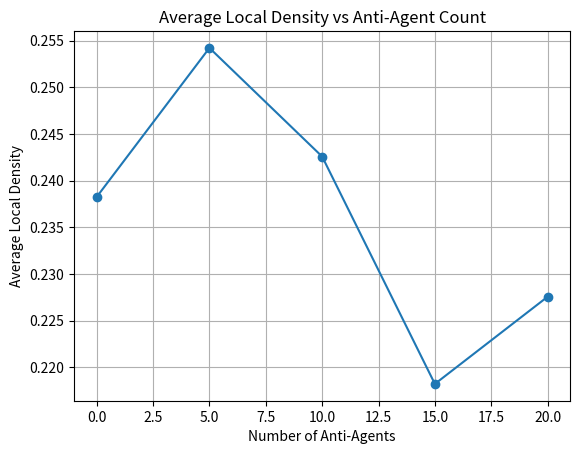

Generate this figure with matplotlib: (Note: this script raises an exception after producing the figure.)
import numpy as np
import matplotlib.pyplot as plt
import matplotlib.animation as animation
import random
from tqdm import tqdm

# Constants
GRID_SIZE = 50
NUM_OBJECTS = 200
NUM_AGENTS = 30
SENSE_RADIUS = 1
k_pick = 0.1
k_drop = 0.3
STEPS = 200
ANTI_AGENT_COUNTS = [0, 5, 10, 15, 20]

# Local density function
def local_density(x, y, grid):
    count = 0
    for dx in range(-SENSE_RADIUS, SENSE_RADIUS + 1):
        for dy in range(-SENSE_RADIUS, SENSE_RADIUS + 1):
            nx, ny = (x + dx) % GRID_SIZE, (y + dy) % GRID_SIZE
            if grid[nx, ny] == 1:
                count += 1
    area = (2 * SENSE_RADIUS + 1) ** 2
    return count / area

# Simulation function
def run_simulation(num_anti_agents, return_animation=False):
    grid = np.zeros((GRID_SIZE, GRID_SIZE), dtype=int)
    object_positions = random.sample([(i, j) for i in range(GRID_SIZE) for j in range(GRID_SIZE)], NUM_OBJECTS)
    for pos in object_positions:
        grid[pos] = 1

    agents = []
    for _ in range(NUM_AGENTS):
        x, y = np.random.randint(0, GRID_SIZE, 2)
        agents.append([x, y, False, False])
    for _ in range(num_anti_agents):
        x, y = np.random.randint(0, GRID_SIZE, 2)
        agents.append([x, y, False, True])

    frames = []

    for step in range(STEPS):
        display = np.copy(grid).astype(float)

        for agent in agents:
            x, y, carrying, is_anti = agent
            f = local_density(x, y, grid)

            if carrying:
                p_drop = (k_drop**2 / (k_drop**2 + f**2)) if is_anti else (f**2 / (k_drop**2 + f**2))
                if grid[x, y] == 0 and np.random.rand() < p_drop:
                    grid[x, y] = 1
                    agent[2] = False
            else:
                if grid[x, y] == 1:
                    p_pick = (f**2 / (k_pick**2 + f**2)) if is_anti else (k_pick**2 / (k_pick**2 + f**2))
                    if np.random.rand() < p_pick:
                        grid[x, y] = 0
                        agent[2] = True

            dx, dy = np.random.choice([-1, 0, 1]), np.random.choice([-1, 0, 1])
            agent[0] = (x + dx) % GRID_SIZE
            agent[1] = (y + dy) % GRID_SIZE

            # Overlay agent colors
            if carrying:
                display[agent[0], agent[1]] = 0.7 if not is_anti else 0.9  # Regular: gray, Anti: light violet
            else:
                display[agent[0], agent[1]] = 0.3 if not is_anti else 0.6  # Regular: greenish, Anti: violet

        if return_animation:
            frames.append(display.copy())

    return frames if return_animation else compute_average_density(grid)

# Evaluation: average local density
def compute_average_density(grid):
    total_density = 0
    count = 0
    for x in range(GRID_SIZE):
        for y in range(GRID_SIZE):
            if grid[x, y] == 1:
                total_density += local_density(x, y, grid)
                count += 1
    return total_density / count if count > 0 else 0

# Main simulation loop with parameter sweep
average_densities = []
for num_anti in tqdm(ANTI_AGENT_COUNTS, desc="Sweeping Anti-Agent Counts"):
    density = run_simulation(num_anti_agents=num_anti)
    average_densities.append(density)

# Plot comparison
plt.figure()
plt.plot(ANTI_AGENT_COUNTS, average_densities, marker='o')
plt.title("Average Local Density vs Anti-Agent Count")
plt.xlabel("Number of Anti-Agents")
plt.ylabel("Average Local Density")
plt.grid(True)
plt.savefig("../output/task2_a.png")
plt.show()

# Run one animation for the best anti-agent setting (optional)
best_index = np.argmax(average_densities)
best_anti_agents = ANTI_AGENT_COUNTS[best_index]
frames = run_simulation(num_anti_agents=best_anti_agents, return_animation=True)

# Create animation
fig, ax = plt.subplots(figsize=(6, 6))
img = ax.imshow(frames[0], cmap='Blues', origin='lower')
ax.set_title(f"Object Clustering (Anti-Agents = {best_anti_agents})")
plt.axis('off')

def animate(i):
    img.set_data(frames[i])
    return [img]

ani = animation.FuncAnimation(fig, animate, frames=len(frames), interval=100, blit=True)
ani.save("../output/task2_a.mp4", writer='ffmpeg', fps=10)
plt.show()
